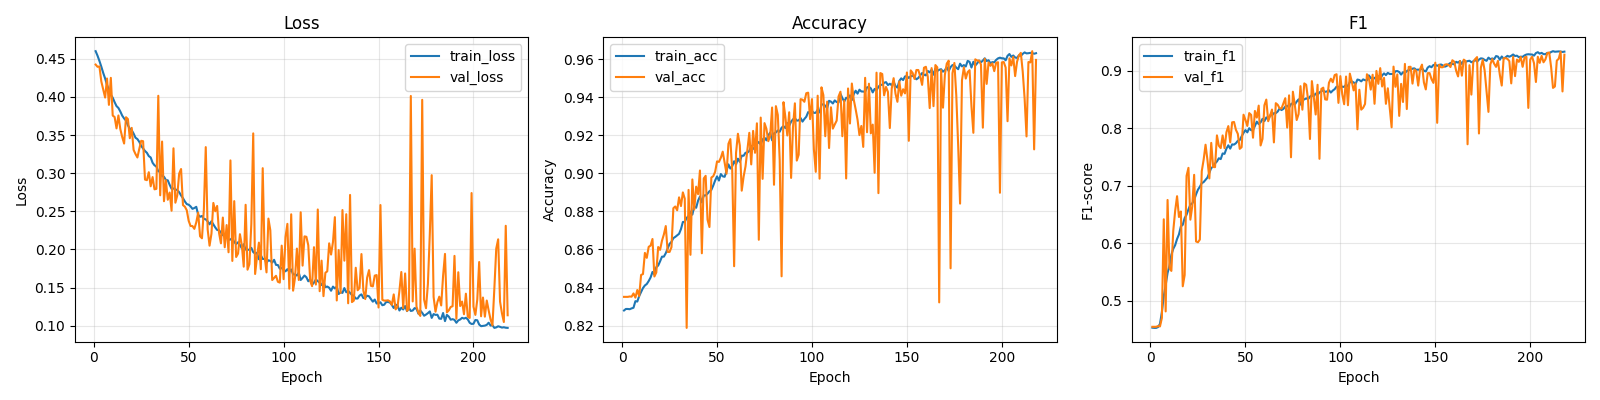

Values plotted in this chart, from the file beside it:
epoch, train_loss, train_acc, train_f1, val_loss, val_acc, val_f1
1, 0.4599, 0.8279, 0.4535, 0.4424, 0.8351, 0.4551
2, 0.454, 0.8287, 0.4532, 0.4394, 0.8351, 0.4551
3, 0.4471, 0.8287, 0.4532, 0.4399, 0.8351, 0.4551
4, 0.4396, 0.8286, 0.4546, 0.4202, 0.8353, 0.4563
5, 0.4314, 0.829, 0.4603, 0.4093, 0.8352, 0.4557
6, 0.4241, 0.8294, 0.4804, 0.3991, 0.8369, 0.4704
7, 0.4156, 0.8328, 0.5086, 0.4241, 0.8347, 0.642
8, 0.4095, 0.8326, 0.5277, 0.3895, 0.8387, 0.4818
9, 0.4026, 0.8355, 0.5487, 0.4249, 0.8355, 0.6756
10, 0.3989, 0.8376, 0.5612, 0.3755, 0.8466, 0.5573
11, 0.393, 0.8397, 0.5802, 0.3736, 0.8471, 0.5522
12, 0.3879, 0.8411, 0.5906, 0.3587, 0.8582, 0.6221
13, 0.3855, 0.8418, 0.5971, 0.3756, 0.8556, 0.6567
14, 0.3809, 0.8434, 0.6077, 0.3578, 0.8614, 0.6821
15, 0.3754, 0.8453, 0.6157, 0.3474, 0.862, 0.6459
16, 0.3717, 0.8482, 0.6296, 0.3388, 0.8655, 0.6556
17, 0.3689, 0.8468, 0.6324, 0.3733, 0.8458, 0.5255
18, 0.3627, 0.8507, 0.6441, 0.3709, 0.8479, 0.545
19, 0.3582, 0.8516, 0.6499, 0.3458, 0.8613, 0.7175
20, 0.3563, 0.8538, 0.6593, 0.3593, 0.8598, 0.7314
21, 0.3519, 0.8562, 0.6675, 0.3305, 0.8646, 0.6413
22, 0.3464, 0.8562, 0.6696, 0.325, 0.8679, 0.6644
23, 0.3447, 0.858, 0.6755, 0.3205, 0.8723, 0.7193
24, 0.341, 0.8605, 0.6854, 0.3319, 0.8587, 0.6034
25, 0.3357, 0.8629, 0.6935, 0.3424, 0.8587, 0.602
26, 0.3323, 0.864, 0.6985, 0.3419, 0.8612, 0.6067
27, 0.329, 0.8659, 0.7047, 0.2916, 0.8817, 0.7255
28, 0.3267, 0.8666, 0.7067, 0.2908, 0.8826, 0.7456
29, 0.3223, 0.8674, 0.7104, 0.3013, 0.8806, 0.7716
30, 0.3206, 0.8682, 0.7145, 0.2828, 0.8874, 0.7451
31, 0.3136, 0.8707, 0.723, 0.2949, 0.8828, 0.713
32, 0.3103, 0.8744, 0.7312, 0.2788, 0.89, 0.7748
33, 0.3086, 0.8745, 0.7332, 0.2794, 0.8867, 0.733
34, 0.3024, 0.8766, 0.7391, 0.4014, 0.8188, 0.7326
35, 0.3016, 0.8776, 0.7425, 0.2709, 0.8913, 0.7878
36, 0.2963, 0.8799, 0.7481, 0.3414, 0.8572, 0.7699
37, 0.2953, 0.8783, 0.7466, 0.2632, 0.8968, 0.7657
38, 0.2911, 0.8828, 0.7564, 0.2907, 0.881, 0.7878
39, 0.2906, 0.8819, 0.7557, 0.2651, 0.893, 0.7656
40, 0.2846, 0.8856, 0.7649, 0.2746, 0.8891, 0.7933
41, 0.2795, 0.8878, 0.7706, 0.2507, 0.9015, 0.804
42, 0.2799, 0.8847, 0.7648, 0.3326, 0.858, 0.7758
43, 0.2786, 0.8884, 0.7722, 0.2613, 0.8973, 0.8105
44, 0.2778, 0.8884, 0.7718, 0.2709, 0.8987, 0.8111
45, 0.275, 0.8893, 0.7742, 0.2994, 0.8756, 0.7975
46, 0.2707, 0.8906, 0.7785, 0.3054, 0.8718, 0.7906
47, 0.2671, 0.8913, 0.7796, 0.258, 0.8978, 0.7645
48, 0.2628, 0.8936, 0.7862, 0.256, 0.8985, 0.7673
49, 0.2594, 0.8962, 0.7921, 0.2514, 0.9008, 0.8238
50, 0.2586, 0.8984, 0.7971, 0.2375, 0.9063, 0.8148
51, 0.2564, 0.8962, 0.7931, 0.2307, 0.906, 0.8042
52, 0.2532, 0.8996, 0.8003, 0.2306, 0.9082, 0.8266
53, 0.2543, 0.8984, 0.7969, 0.227, 0.9114, 0.8235
54, 0.2558, 0.8982, 0.7968, 0.2354, 0.9055, 0.7838
55, 0.2454, 0.9012, 0.8043, 0.2482, 0.8998, 0.8304
56, 0.2427, 0.9047, 0.8117, 0.2172, 0.9155, 0.8187
57, 0.2438, 0.9025, 0.8075, 0.2146, 0.918, 0.8396
58, 0.2401, 0.9037, 0.8105, 0.2517, 0.9015, 0.7703
59, 0.2394, 0.9063, 0.8166, 0.3341, 0.8512, 0.7816
60, 0.2368, 0.9046, 0.8126, 0.2263, 0.9107, 0.8402
... 158 more rows
